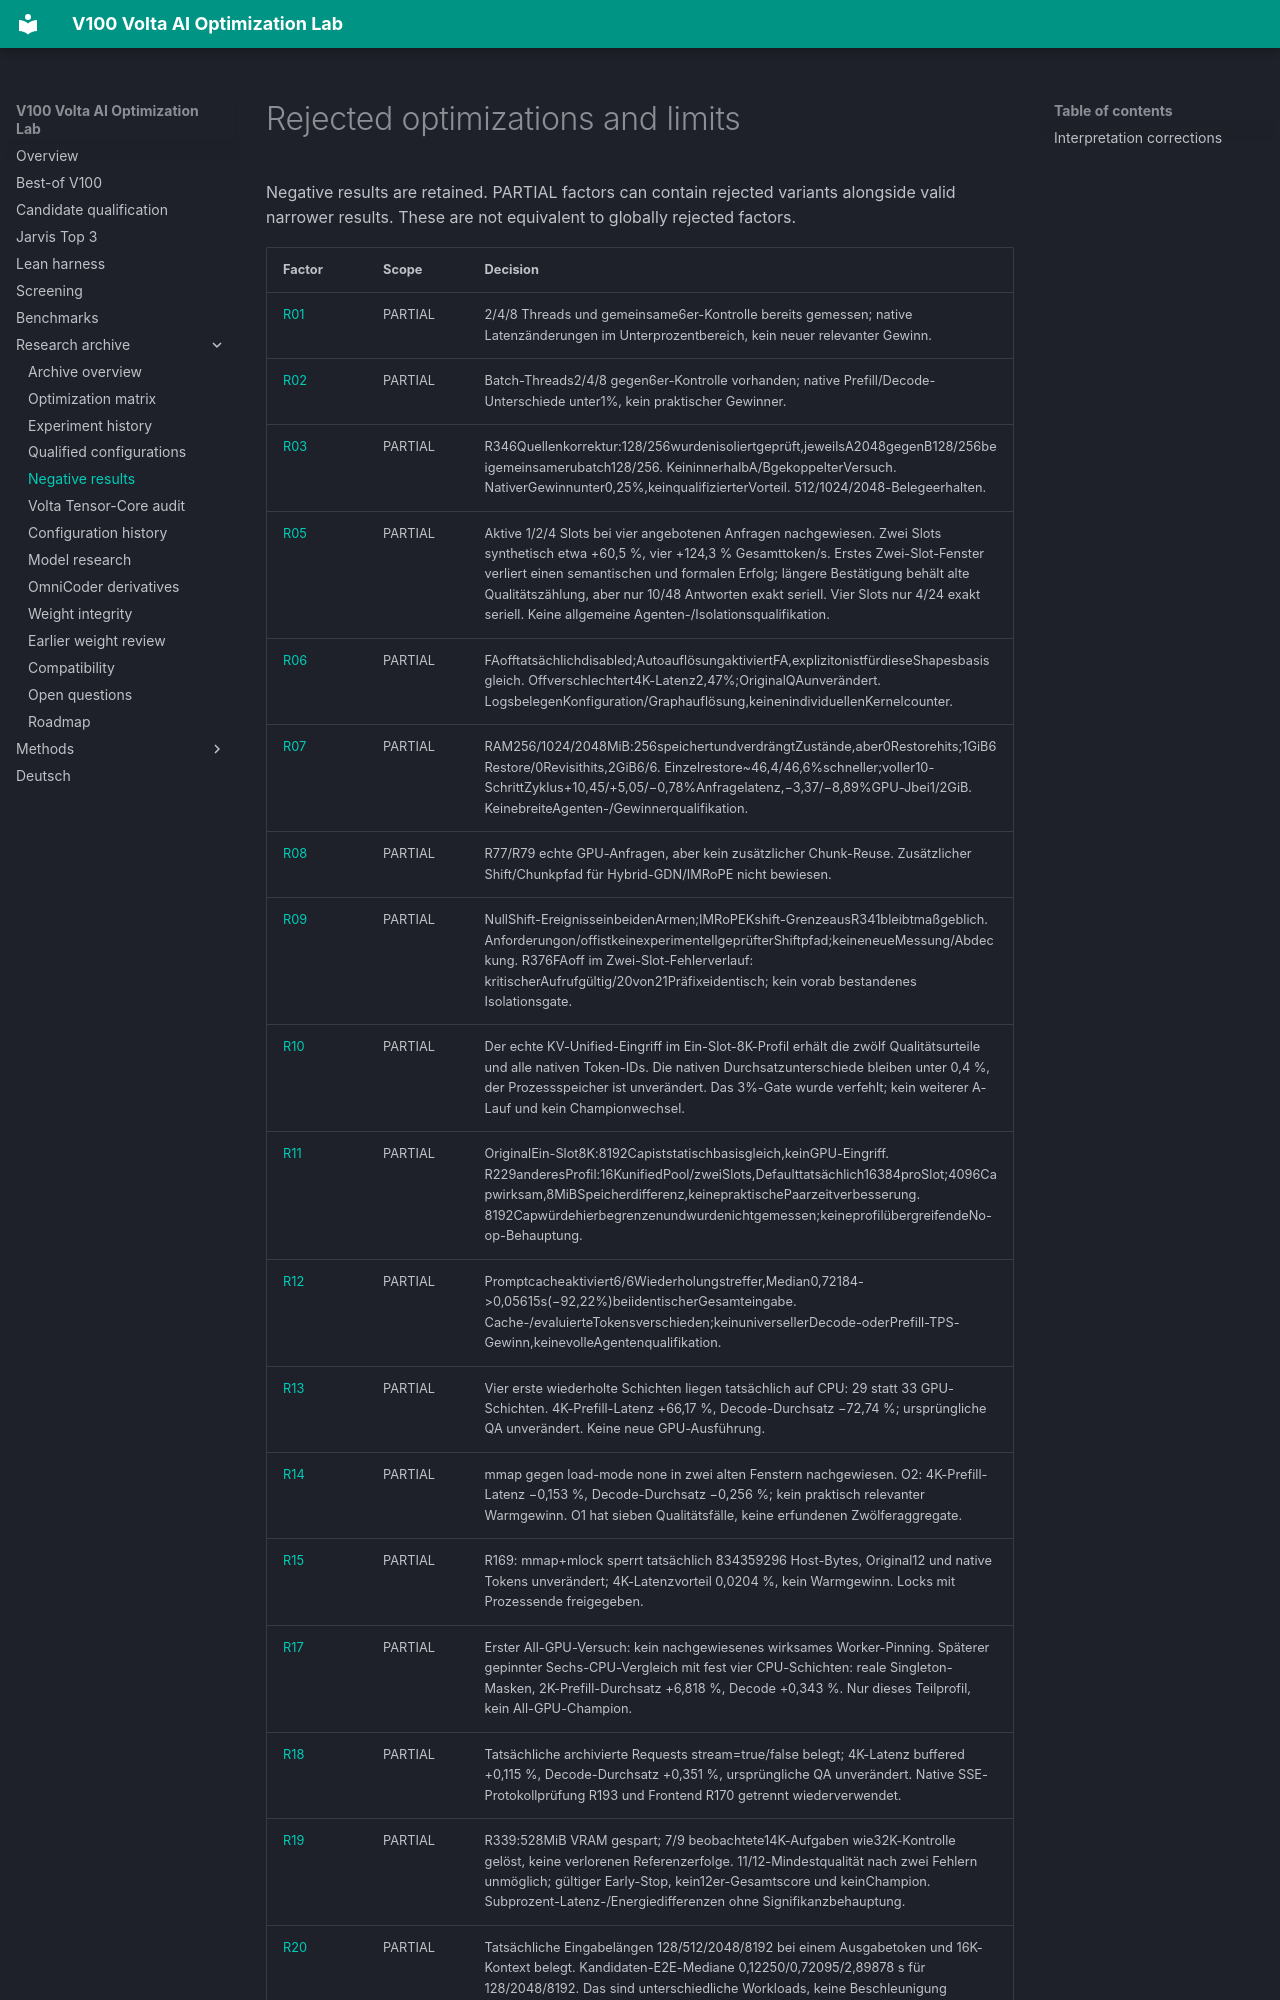

repository: Maxxxel/v100-volta-ai-optimization-lab · page: rejected/index.html · generator: mkdocs

# Rejected optimizations and limits

Negative results are retained. PARTIAL factors can contain rejected variants alongside valid narrower results. These are not equivalent to globally rejected factors.
